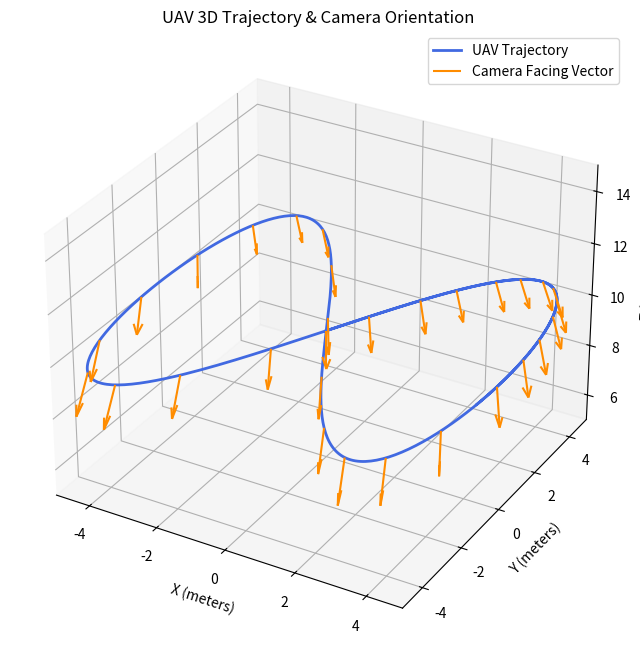

Write Python code to recreate this figure. (Note: this script raises an exception after producing the figure.)
import numpy as np
import matplotlib.pyplot as plt

class UAVTrajectoryGenerator:
    def __init__(self, gravity=9.81):
        self.gravity = gravity

    def generate_figure8(self, duration, frequency, radius_x=5.0, radius_y=5.0, z_height=10.0, speed=0.5):
        """
        Generates a physically plausible Figure-8 trajectory.
        
        :param duration: Total time in seconds
        :param frequency: Sampling frequency in Hz (e.g., 24, 30, 60 for Blender)
        :param radius_x: Amplitude of the X-axis motion
        :param radius_y: Amplitude of the Y-axis motion
        :param z_height: Hover height in meters
        :param speed: Angular speed multiplier (higher = faster, requires more tilt)
        :return: List of dictionaries containing the state at each timestep
        """
        dt = 1.0 / frequency
        times = np.arange(0, duration, dt)
        states = []

        for t in times:
            # 1. Calculate Position
            x = radius_x * np.sin(speed * t)
            y = radius_y * np.sin(2 * speed * t)
            z = z_height

            # 2. Calculate Velocity (First derivative of position)
            vx = radius_x * speed * np.cos(speed * t)
            vy = 2 * radius_y * speed * np.cos(2 * speed * t)
            vz = 0

            # 3. Calculate Acceleration (Second derivative of position)
            ax = -radius_x * speed**2 * np.sin(speed * t)
            ay = -4 * radius_y * speed**2 * np.sin(2 * speed * t)
            az = 0

            # 4. Apply Differential Flatness to find Roll and Pitch
            # The thrust vector must counteract gravity AND provide the required acceleration
            thrust_vec = np.array([ax, ay, az + self.gravity])
            
            # The drone's local Z-axis aligns with the thrust vector
            z_body = thrust_vec / np.linalg.norm(thrust_vec)

            # For a camera facing the floor, we'll point the nose (yaw) in the direction of travel
            yaw = np.arctan2(vy, vx)
            
            # Temporary X-axis based purely on desired yaw
            x_c = np.array([np.cos(yaw), np.sin(yaw), 0])

            # Calculate Body Y-axis (Right) and actual Body X-axis (Forward)
            y_body = np.cross(z_body, x_c)
            y_body = y_body / np.linalg.norm(y_body)
            x_body = np.cross(y_body, z_body)

            # Create the Rotation Matrix [X, Y, Z]
            R = np.column_stack((x_body, y_body, z_body))

            # Extract Euler Angles (Roll, Pitch, Yaw) assuming ZYX rotation order
            pitch = np.arcsin(-np.clip(R[2, 0], -1.0, 1.0))
            roll = np.arctan2(R[2, 1], R[2, 2])
            actual_yaw = np.arctan2(R[1, 0], R[0, 0])

            # Append the state
            states.append({
                'time': round(t, 4),
                'x': x,
                'y': y,
                'z': z,
                'roll': roll,     # In radians
                'pitch': pitch,   # In radians
                'yaw': actual_yaw # In radians
            })

        return states

    def visualize_trajectory_3d(self, states):
        """
        Plots the UAV's 3D path and camera orientation vectors.
        """
        fig = plt.figure(figsize=(12, 8))
        ax = fig.add_subplot(111, projection='3d')

        # Extract positions
        xs = [state['x'] for state in states]
        ys = [state['y'] for state in states]
        zs = [state['z'] for state in states]

        # Plot the main trajectory line
        ax.plot(xs, ys, zs, label='UAV Trajectory', color='royalblue', linewidth=2)

        # Plot camera direction vectors (Quiver plot)
        # We sample a subset of states to avoid visual clutter on the graph
        sample_rate = max(1, len(states) // 30) 
        
        qx, qy, qz = [], [], []
        u, v, w = [], [], []

        for i in range(0, len(states), sample_rate):
            state = states[i]
            qx.append(state['x'])
            qy.append(state['y'])
            qz.append(state['z'])
            
            roll = state['roll']
            pitch = state['pitch']
            yaw = state['yaw']

            # Reconstruct the rotation matrices based on Euler angles (ZYX order)
            R_x = np.array([[1, 0, 0],
                            [0, np.cos(roll), -np.sin(roll)],
                            [0, np.sin(roll), np.cos(roll)]])
            
            R_y = np.array([[np.cos(pitch), 0, np.sin(pitch)],
                            [0, 1, 0],
                            [-np.sin(pitch), 0, np.cos(pitch)]])
            
            R_z = np.array([[np.cos(yaw), -np.sin(yaw), 0],
                            [np.sin(yaw), np.cos(yaw), 0],
                            [0, 0, 1]])
            
            # Combined rotation matrix
            R = R_z @ R_y @ R_x
            
            # Assuming the camera faces straight down relative to the drone body (Negative Z axis)
            camera_vector_local = np.array([0, 0, -1])
            
            # Transform local camera vector to world space
            camera_vector_world = R @ camera_vector_local
            
            u.append(camera_vector_world[0])
            v.append(camera_vector_world[1])
            w.append(camera_vector_world[2])

        # Add the arrows representing the camera's line of sight
        ax.quiver(qx, qy, qz, u, v, w, length=1.5, color='darkorange', label='Camera Facing Vector', normalize=True)

        # Graph Formatting
        ax.set_title('UAV 3D Trajectory & Camera Orientation')
        ax.set_xlabel('X (meters)')
        ax.set_ylabel('Y (meters)')
        ax.set_zlabel('Z (meters)')
        ax.legend()

        # Enforce an equal aspect ratio so the Figure-8 doesn't look stretched
        max_range = np.array([max(xs)-min(xs), max(ys)-min(ys), max(zs)-min(zs)]).max() / 2.0
        mid_x = (max(xs)+min(xs)) * 0.5
        mid_y = (max(ys)+min(ys)) * 0.5
        mid_z = (max(zs)+min(zs)) * 0.5
        ax.set_xlim(mid_x - max_range, mid_x + max_range)
        ax.set_ylim(mid_y - max_range, mid_y + max_range)
        ax.set_zlim(mid_z - max_range, mid_z + max_range)

        plt.savefig('Phase2/Output/test.png')

# Example usage if run directly
if __name__ == "__main__":
    generator = UAVTrajectoryGenerator()
    # Generate a 20-second trajectory at 24 Hz (Standard Blender film frame rate)
    trajectory = generator.generate_figure8(duration=20, frequency=24, speed=0.4)
    
    generator.visualize_trajectory_3d(trajectory)
